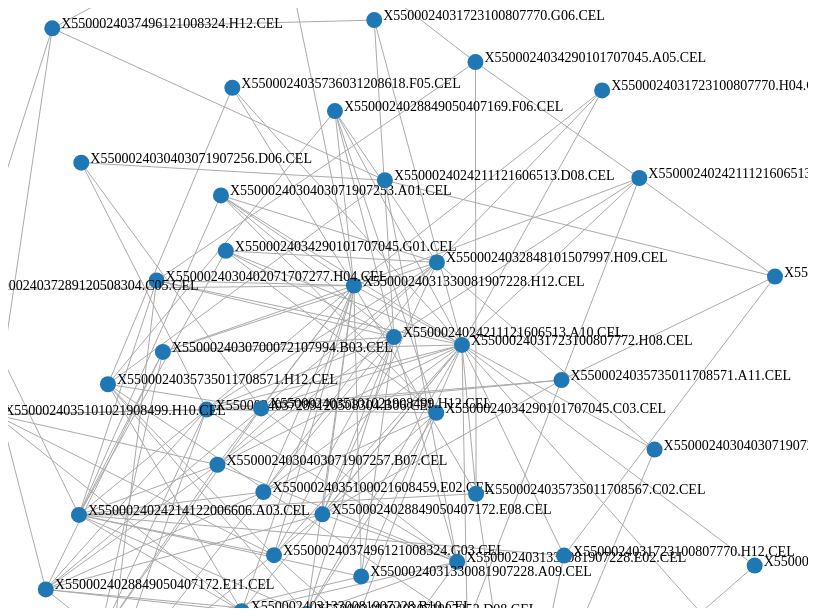
D3 v3 page, settled after 360 driven frames (6 s of simulated time); the page loaded 1 data file(s).


// ── js/test.js
var width = 800;
var height = 600;

var color = d3.scale.category10();

var force = d3.layout.force()
    .charge(-3000)
    .linkDistance(function(d) {return d.weight * 200;} )
    .size([width, height]);

var svg = d3.select("#graph")

d3.json("./js/8_0.json", function(graph) {
    force
        .nodes(graph.nodes)
        .links(graph.links)
        .start();

    var links = svg.selectAll("line.link")
        .data(graph.links)
        .enter().append("line")
        .attr("class", "link")
        .attr("stroke-width", 1)
        .attr("stroke", "#aaa");

    var nodes = svg.selectAll("g.node")
        .data(graph.nodes)

    var nodeBoxs = nodes.enter().append("g")
        .attr("class", "node");

    nodeBoxs.append("circle")
        .attr("r", 8)
        .style("fill", function(d) {return color(d.group); });

    nodeBoxs.append("text")
        .attr("dx", 9)
        .style("text-anchor", "start")
        .style("font-size", "14px")
        .style("font-color", "#000")
        .text(function(d) { return d.name; });

    force.on("tick", function() {
        links.attr("x1", function(d) { return d.source.x; })
            .attr("y1", function(d) { return d.source.y; })
            .attr("x2", function(d) { return d.target.x; })
            .attr("y2", function(d) { return d.target.y; });

        nodes.attr("transform", function(d) { return "translate(" + [d.x, d.y] + ")"; });

    });
});


### data: js/8_0.json
{
 "nodes": [
  {
   "name": "X5500024024211121606513.G07.CEL"
  },
  {
   "name": "X5500024037496121008324.G03.CEL"
  },
  {
   "name": "X5500024030403071907253.G03.CEL"
  },
  {
   "name": "X5500024035100021608459.E02.CEL"
  },
  {
   "name": "X5500024030403071907253.A01.CEL"
  },
  {
   "name": "X5500024031330081907228.H12.CEL"
  },
  {
   "name": "X5500024030402071707277.H04.CEL"
  },
  {
   "name": "X5500024037496121008324.H12.CEL"
  },
  "... 38 more items"
 ],
 "links": [
  {
   "source": 0,
   "target": 41,
   "weight": 0.987,
   "ebc": 34.0
  },
  {
   "source": 0,
   "target": 12,
   "weight": 0.984,
   "ebc": 23.67
  },
  {
   "source": 0,
   "target": 5,
   "weight": 0.9843,
   "ebc": 15.5
  },
  {
   "source": 0,
   "target": 17,
   "weight": 0.9861,
   "ebc": 5.667
  },
  {
   "source": 0,
   "target": 20,
   "weight": 0.9847,
   "ebc": 5.5
  },
  {
   "source": 0,
   "target": 25,
   "weight": 0.9338,
   "ebc": 23.0
  },
  {
   "source": 1,
   "target": 27,
   "weight": 0.9338,
   "ebc": 10.98
  },
  {
   "source": 1,
   "target": 17,
   "weight": 0.9861,
   "ebc": 1.733
  },
  "... 158 more items"
 ]
}